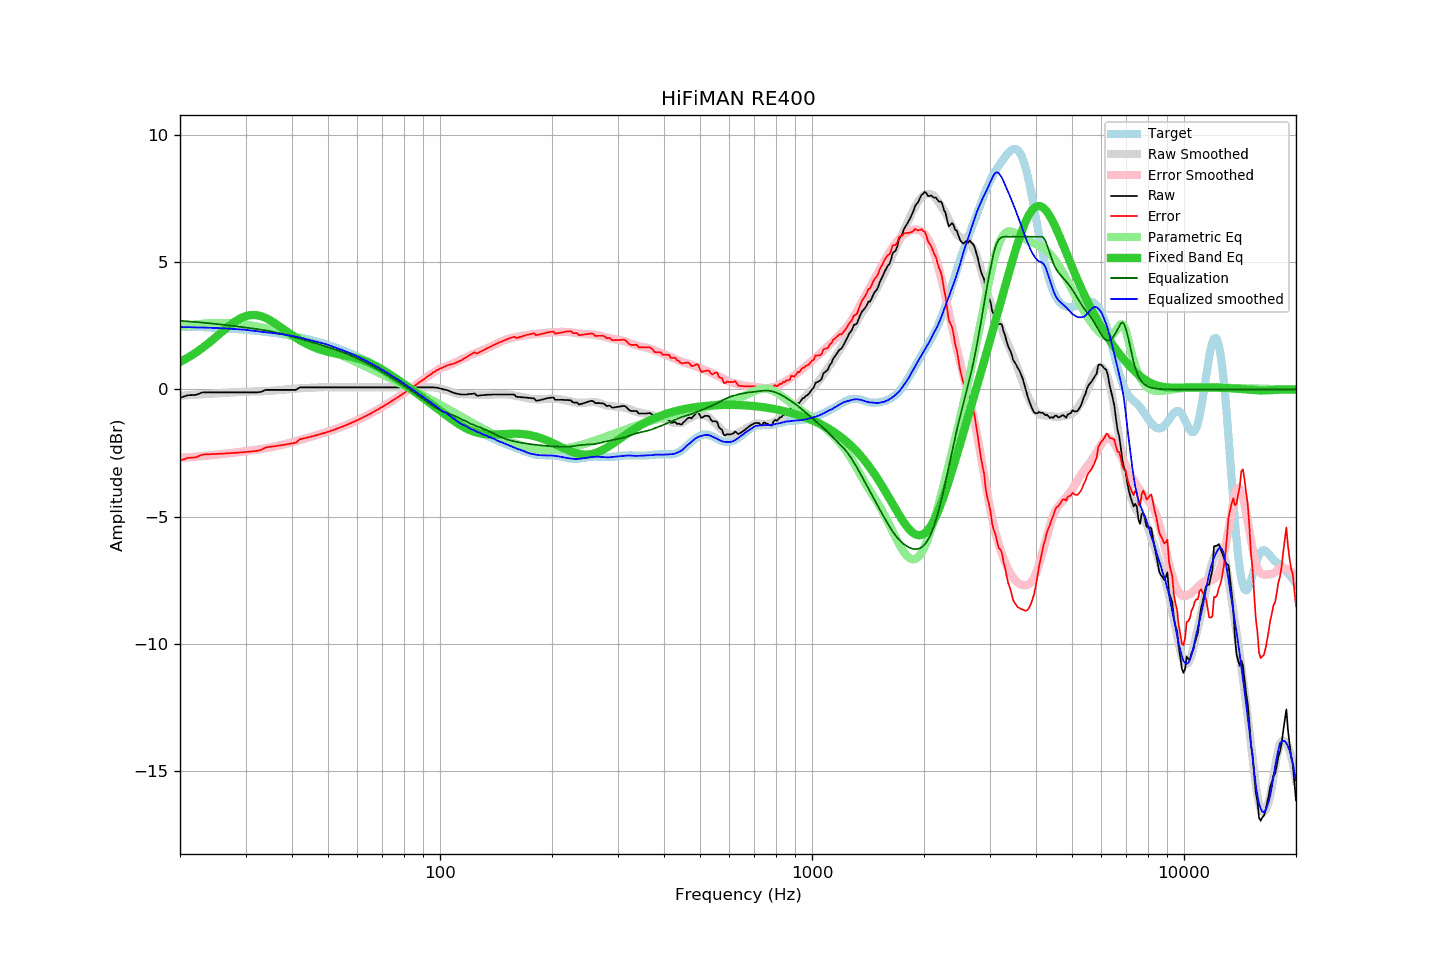

The file beside this chart, header and first rows:
frequency, raw, error, smoothed, error_smoothed, equalization, parametric_eq, equalized_raw, equalized_smoothed, target
20, -0.33, -2.80, -0.25, -2.70, 2.70, 1.07, 2.37, 2.45, 2.47
21, -0.23, -2.69, -0.23, -2.67, 2.67, 1.24, 2.44, 2.44, 2.46
22, -0.22, -2.68, -0.21, -2.65, 2.65, 1.43, 2.43, 2.44, 2.45
23, -0.12, -2.56, -0.19, -2.62, 2.62, 1.63, 2.50, 2.43, 2.44
24, -0.12, -2.55, -0.18, -2.60, 2.60, 1.84, 2.48, 2.42, 2.43
25, -0.12, -2.54, -0.16, -2.57, 2.57, 2.06, 2.45, 2.41, 2.42
26, -0.12, -2.53, -0.14, -2.54, 2.54, 2.27, 2.42, 2.40, 2.41
27, -0.12, -2.51, -0.13, -2.52, 2.52, 2.47, 2.40, 2.39, 2.39
28, -0.12, -2.50, -0.12, -2.49, 2.49, 2.65, 2.37, 2.37, 2.38
29, -0.12, -2.48, -0.10, -2.46, 2.46, 2.78, 2.34, 2.36, 2.36
30, -0.12, -2.46, -0.09, -2.43, 2.43, 2.88, 2.31, 2.34, 2.34
31, -0.12, -2.45, -0.09, -2.40, 2.40, 2.92, 2.28, 2.32, 2.32
32, -0.12, -2.43, -0.08, -2.38, 2.38, 2.92, 2.25, 2.29, 2.30
33, -0.10, -2.38, -0.08, -2.35, 2.35, 2.88, 2.25, 2.27, 2.28
34, -0.02, -2.28, -0.07, -2.32, 2.32, 2.81, 2.30, 2.25, 2.26
35, -0.02, -2.26, -0.06, -2.28, 2.28, 2.71, 2.26, 2.23, 2.24
36, -0.02, -2.23, -0.04, -2.25, 2.25, 2.60, 2.23, 2.20, 2.21
37, -0.02, -2.21, -0.03, -2.21, 2.21, 2.48, 2.19, 2.18, 2.19
38, -0.02, -2.18, -0.01, -2.17, 2.17, 2.36, 2.14, 2.15, 2.16
39, -0.02, -2.15, 0.00, -2.12, 2.12, 2.24, 2.10, 2.13, 2.13
40, -0.02, -2.12, 0.02, -2.08, 2.08, 2.13, 2.06, 2.10, 2.10
41, -0.02, -2.09, 0.03, -2.04, 2.04, 2.03, 2.02, 2.07, 2.07
42, 0.08, -1.96, 0.04, -1.99, 1.99, 1.93, 2.07, 2.04, 2.04
43, 0.08, -1.93, 0.05, -1.95, 1.95, 1.85, 2.03, 2.00, 2.01
44, 0.08, -1.90, 0.06, -1.91, 1.91, 1.77, 1.99, 1.96, 1.97
45, 0.08, -1.86, 0.06, -1.87, 1.87, 1.70, 1.95, 1.93, 1.94
46, 0.08, -1.82, 0.07, -1.83, 1.83, 1.65, 1.90, 1.90, 1.90
47, 0.08, -1.79, 0.08, -1.78, 1.78, 1.59, 1.86, 1.86, 1.87
48, 0.08, -1.75, 0.08, -1.74, 1.74, 1.55, 1.82, 1.83, 1.83
49, 0.08, -1.71, 0.09, -1.70, 1.70, 1.51, 1.78, 1.79, 1.79
50, 0.08, -1.67, 0.09, -1.66, 1.66, 1.47, 1.74, 1.75, 1.75
51, 0.08, -1.63, 0.08, -1.62, 1.62, 1.44, 1.70, 1.70, 1.70
52, 0.08, -1.58, 0.08, -1.58, 1.58, 1.42, 1.66, 1.66, 1.66
53, 0.08, -1.54, 0.08, -1.54, 1.54, 1.39, 1.61, 1.61, 1.62
54, 0.08, -1.49, 0.08, -1.49, 1.49, 1.37, 1.57, 1.57, 1.57
55, 0.08, -1.45, 0.08, -1.45, 1.45, 1.35, 1.53, 1.53, 1.53
56, 0.08, -1.40, 0.08, -1.40, 1.40, 1.32, 1.48, 1.48, 1.48
57, 0.08, -1.36, 0.08, -1.36, 1.36, 1.30, 1.43, 1.43, 1.43
58, 0.08, -1.31, 0.08, -1.31, 1.31, 1.27, 1.39, 1.39, 1.39
59, 0.08, -1.26, 0.08, -1.26, 1.26, 1.25, 1.34, 1.34, 1.34
60, 0.08, -1.21, 0.08, -1.21, 1.21, 1.22, 1.29, 1.29, 1.29
61, 0.08, -1.16, 0.08, -1.16, 1.16, 1.18, 1.24, 1.24, 1.24
62, 0.08, -1.11, 0.08, -1.11, 1.11, 1.15, 1.19, 1.19, 1.19
63, 0.08, -1.06, 0.08, -1.06, 1.06, 1.11, 1.14, 1.14, 1.14
64, 0.08, -1.01, 0.08, -1.01, 1.01, 1.07, 1.09, 1.09, 1.09
65, 0.08, -0.95, 0.08, -0.95, 0.95, 1.02, 1.03, 1.03, 1.03
66, 0.08, -0.90, 0.08, -0.90, 0.90, 0.98, 0.98, 0.98, 0.98
67, 0.08, -0.85, 0.08, -0.85, 0.85, 0.93, 0.93, 0.93, 0.93
68, 0.08, -0.80, 0.08, -0.80, 0.80, 0.88, 0.87, 0.87, 0.87
69, 0.08, -0.74, 0.08, -0.74, 0.74, 0.83, 0.82, 0.82, 0.82
70, 0.08, -0.69, 0.08, -0.69, 0.69, 0.77, 0.77, 0.77, 0.77
71, 0.08, -0.63, 0.08, -0.63, 0.63, 0.72, 0.71, 0.71, 0.71
72, 0.08, -0.58, 0.08, -0.58, 0.58, 0.66, 0.66, 0.66, 0.66
73, 0.08, -0.53, 0.08, -0.53, 0.53, 0.60, 0.60, 0.60, 0.60
74, 0.08, -0.47, 0.08, -0.47, 0.47, 0.55, 0.55, 0.55, 0.55
75, 0.08, -0.42, 0.08, -0.42, 0.42, 0.49, 0.50, 0.50, 0.50
76, 0.08, -0.36, 0.08, -0.36, 0.36, 0.43, 0.44, 0.44, 0.44
77, 0.08, -0.31, 0.08, -0.31, 0.31, 0.38, 0.39, 0.39, 0.39
78, 0.08, -0.25, 0.08, -0.25, 0.25, 0.32, 0.33, 0.33, 0.33
79, 0.08, -0.20, 0.08, -0.20, 0.20, 0.26, 0.28, 0.28, 0.28
... 553 more rows
